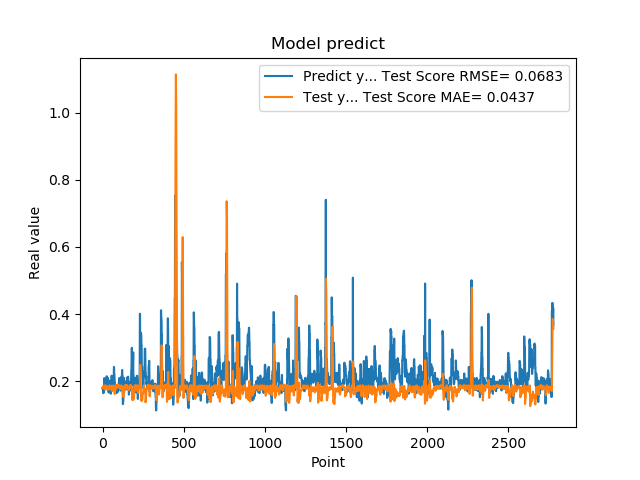

Data behind this chart, as committed beside it:
1.779100298881530762e-01, 1.798855132717863681e-01
1.779100298881530762e-01, 1.793442947110016616e-01
1.810636967420578003e-01, 1.810150208333488886e-01
1.810636967420578003e-01, 1.823980080288191974e-01
1.680064052343368530e-01, 1.850003435242970617e-01
1.635809391736984530e-01, 1.844405961450479581e-01
1.635809391736984530e-01, 1.809127527509867273e-01
1.706920862197875977e-01, 1.782367356307033857e-01
1.706920862197875977e-01, 1.787589464230942560e-01
1.916799396276473999e-01, 1.800190285423071412e-01
2.085516005754470825e-01, 1.845821512495841310e-01
2.085516005754470825e-01, 1.868119120075260875e-01
2.058236002922058105e-01, 1.862420168301436585e-01
2.058236002922058105e-01, 1.844652327634787037e-01
1.828240007162094116e-01, 1.793463542207836547e-01
1.857409924268722534e-01, 1.742493513332545874e-01
1.857409924268722534e-01, 1.756111210427155622e-01
1.775099337100982666e-01, 1.775588863376919013e-01
1.775099337100982666e-01, 1.794152578383775565e-01
1.752161234617232999e-01, 1.860164392651845744e-01
1.971126049757004062e-01, 1.850843297487849148e-01
1.971126049757004062e-01, 1.862968083317527446e-01
1.845117062330246249e-01, 1.866732570284957426e-01
1.845117062330246249e-01, 1.854026023022802561e-01
1.984785944223403931e-01, 1.845514771726167180e-01
2.143009155988692960e-01, 1.821303544724366119e-01
2.143009155988692960e-01, 1.826166328204885669e-01
1.841159015893935880e-01, 1.833918208710284270e-01
1.841159015893935880e-01, 1.793012165234487976e-01
2.104043960571289062e-01, 1.757417530392093863e-01
2.032361328601836881e-01, 1.752441861185092542e-01
2.032361328601836881e-01, 1.773829421803550244e-01
2.088565975427627841e-01, 1.832366472665580837e-01
2.088565975427627841e-01, 1.811615291847905040e-01
1.960448026657104492e-01, 1.760814439929334063e-01
1.900728046894073209e-01, 1.768429027301610668e-01
1.900728046894073209e-01, 1.763987902549854214e-01
1.658952832221984863e-01, 1.761437915368415930e-01
1.658952832221984863e-01, 1.748567479234323652e-01
1.872539073228836337e-01, 1.774386996710009268e-01
1.852532625198364535e-01, 1.814603101377071370e-01
1.852532625198364535e-01, 1.829705461576769387e-01
1.799222826957702359e-01, 1.866491145867621992e-01
1.799222826957702359e-01, 1.866139788295122781e-01
2.012764066457748136e-01, 1.857632874382093013e-01
1.978618204593658725e-01, 1.861542329306157817e-01
1.978618204593658725e-01, 1.852987001990191174e-01
1.950792670249938965e-01, 1.853251660543416279e-01
1.950792670249938965e-01, 1.834790625211510651e-01
1.711323857307434082e-01, 1.798217863061011279e-01
1.623787879943847379e-01, 1.781995902904147111e-01
1.623787879943847379e-01, 1.760063493495464815e-01
1.677809953689575195e-01, 1.748240135600727663e-01
1.677809953689575195e-01, 1.755187357212585619e-01
2.059821039438247958e-01, 1.783126262379826077e-01
2.158481031656265259e-01, 1.841855030071282429e-01
2.158481031656265259e-01, 1.860573055722779534e-01
2.141157686710357111e-01, 1.856651303627453176e-01
2.141157686710357111e-01, 1.828251065201442760e-01
1.768843084573745450e-01, 1.743897165772889946e-01
1.967563778162002563e-01, 1.698026811114021484e-01
... 2,719 more rows
